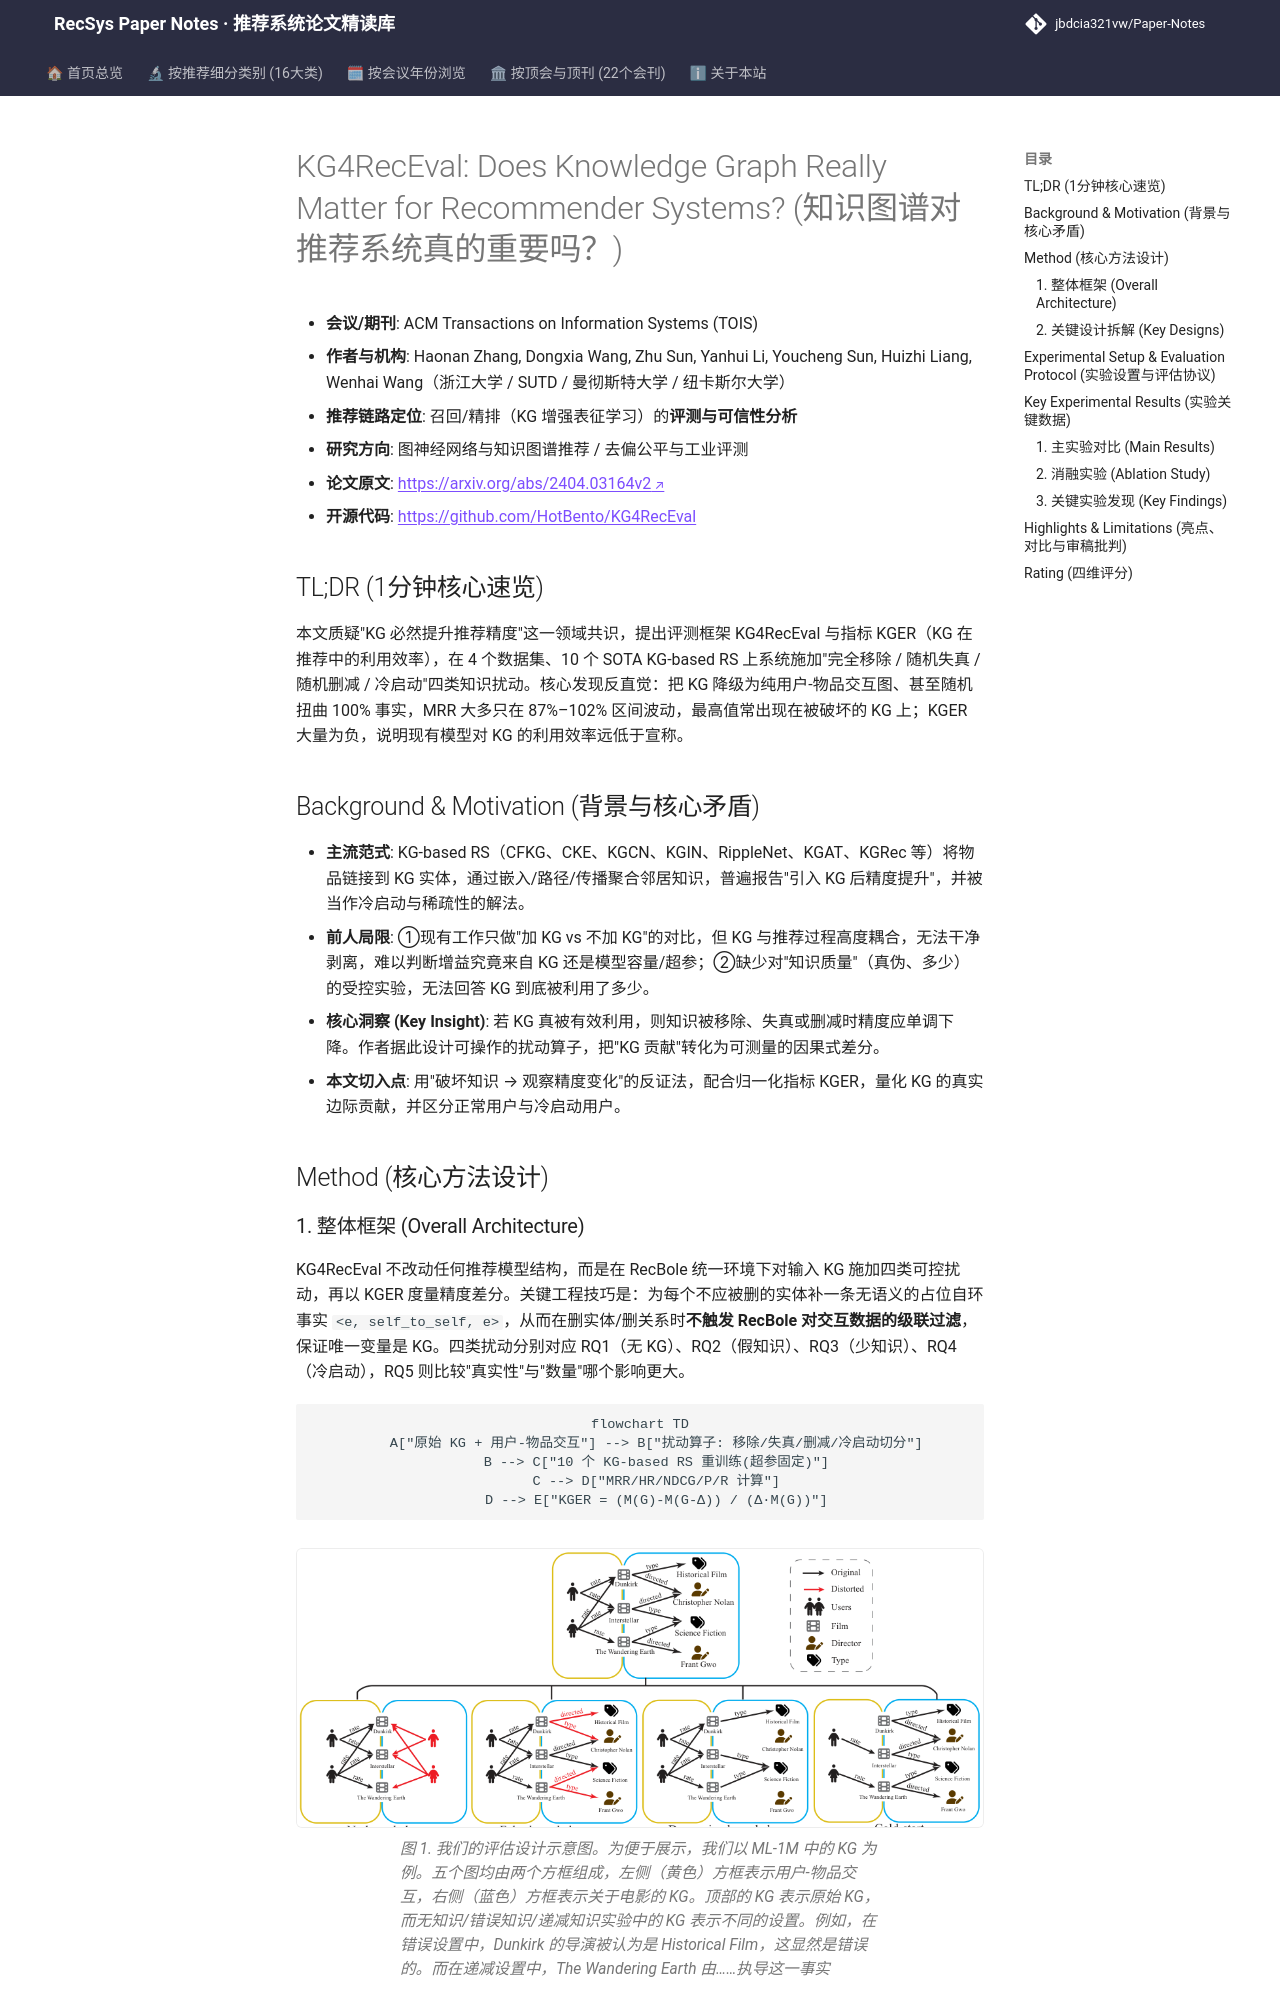

repository: jbdcia321vw/Paper-Notes · page: venues/TOIS/2025/graph_rec/kg4receval_does_knowledge_graph_really_matter_for_recommender_systems/index.html · generator: mkdocs

---
title: "[Paper Note] KG4RecEval: Does Knowledge Graph Really Matter for Recommender Systems?"
description: "[TOIS 2025][图神经网络与知识图谱推荐] 提出 KGER 指标与 KG4RecEval 框架，系统扰动/删除 KG 知识，发现 KG 对推荐精度贡献常为负或近零，挑战 KG 必有益的主流认知。"
tags:
  - TOIS
  - 图神经网络与知识图谱推荐
  - 评测基准
  - 知识图谱推荐
  - 知识利用率
  - 鲁棒性评估
date: 2026-11-14
venue: TOIS
year: 2025
paper_url: "https://arxiv.org/abs/2404.03164"
code_url: "https://github.com/HotBento/KG4RecEval"
categories:
  - graph_rec
  - debias_fairness_industrial
---

# KG4RecEval: Does Knowledge Graph Really Matter for Recommender Systems? (知识图谱对推荐系统真的重要吗？)

- **会议/期刊**: ACM Transactions on Information Systems (TOIS)
- **作者与机构**: Haonan Zhang, Dongxia Wang, Zhu Sun, Yanhui Li, Youcheng Sun, Huizhi Liang, Wenhai Wang（浙江大学 / SUTD / 曼彻斯特大学 / 纽卡斯尔大学）
- **推荐链路定位**: 召回/精排（KG 增强表征学习）的**评测与可信性分析**
- **研究方向**: 图神经网络与知识图谱推荐 / 去偏公平与工业评测
- **论文原文**: [https://arxiv.org/abs/2404.03164v2](https://arxiv.org/abs/2404.03164v2)
- **开源代码**: [https://github.com/HotBento/KG4RecEval](https://github.com/HotBento/KG4RecEval)

## TL;DR (1分钟核心速览)

本文质疑"KG 必然提升推荐精度"这一领域共识，提出评测框架 KG4RecEval 与指标 KGER（KG 在推荐中的利用效率），在 4 个数据集、10 个 SOTA KG-based RS 上系统施加"完全移除 / 随机失真 / 随机删减 / 冷启动"四类知识扰动。核心发现反直觉：把 KG 降级为纯用户-物品交互图、甚至随机扭曲 100% 事实，MRR 大多只在 87%–102% 区间波动，最高值常出现在被破坏的 KG 上；KGER 大量为负，说明现有模型对 KG 的利用效率远低于宣称。

## Background & Motivation (背景与核心矛盾)

- **主流范式**: KG-based RS（CFKG、CKE、KGCN、KGIN、RippleNet、KGAT、KGRec 等）将物品链接到 KG 实体，通过嵌入/路径/传播聚合邻居知识，普遍报告"引入 KG 后精度提升"，并被当作冷启动与稀疏性的解法。
- **前人局限**: ①现有工作只做"加 KG vs 不加 KG"的对比，但 KG 与推荐过程高度耦合，无法干净剥离，难以判断增益究竟来自 KG 还是模型容量/超参；②缺少对"知识质量"（真伪、多少）的受控实验，无法回答 KG 到底被利用了多少。
- **核心洞察 (Key Insight)**: 若 KG 真被有效利用，则知识被移除、失真或删减时精度应单调下降。作者据此设计可操作的扰动算子，把"KG 贡献"转化为可测量的因果式差分。
- **本文切入点**: 用"破坏知识 → 观察精度变化"的反证法，配合归一化指标 KGER，量化 KG 的真实边际贡献，并区分正常用户与冷启动用户。

## Method (核心方法设计)
